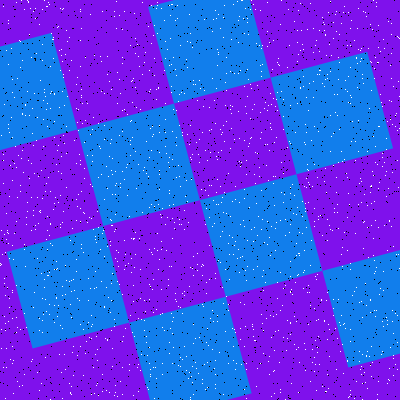

The table this chart was drawn from, first rows:
Type, X, Y
Salt, 303, 272
Salt, 316, 390
Salt, 216, 204
Salt, 159, 174
Salt, 53, 39
Salt, 216, 156
Salt, 371, 186
Salt, 80, 66
Salt, 277, 92
Salt, 374, 68
Salt, 386, 171
Salt, 380, 281
Salt, 303, 49
Salt, 215, 388
Salt, 156, 378
Salt, 265, 144
Salt, 305, 208
Salt, 305, 370
Salt, 60, 325
Salt, 342, 239
Salt, 97, 211
Salt, 21, 0
Salt, 198, 373
Salt, 91, 338
Salt, 342, 344
Salt, 1, 329
Salt, 111, 300
Salt, 356, 57
Salt, 347, 91
Salt, 388, 188
Salt, 96, 385
Salt, 273, 40
Salt, 297, 30
Salt, 78, 194
Salt, 269, 42
Salt, 189, 14
Salt, 351, 20
Salt, 390, 119
Salt, 376, 6
Salt, 290, 276
Salt, 242, 0
Salt, 16, 332
Salt, 362, 383
Salt, 70, 304
Salt, 154, 248
Salt, 71, 317
Salt, 210, 152
Salt, 171, 92
Salt, 111, 283
Salt, 371, 203
Salt, 248, 34
Salt, 169, 167
Salt, 43, 100
Salt, 299, 362
Salt, 240, 339
Salt, 218, 260
Salt, 5, 323
Salt, 329, 356
Salt, 228, 363
Salt, 360, 50
... 3,140 more rows
